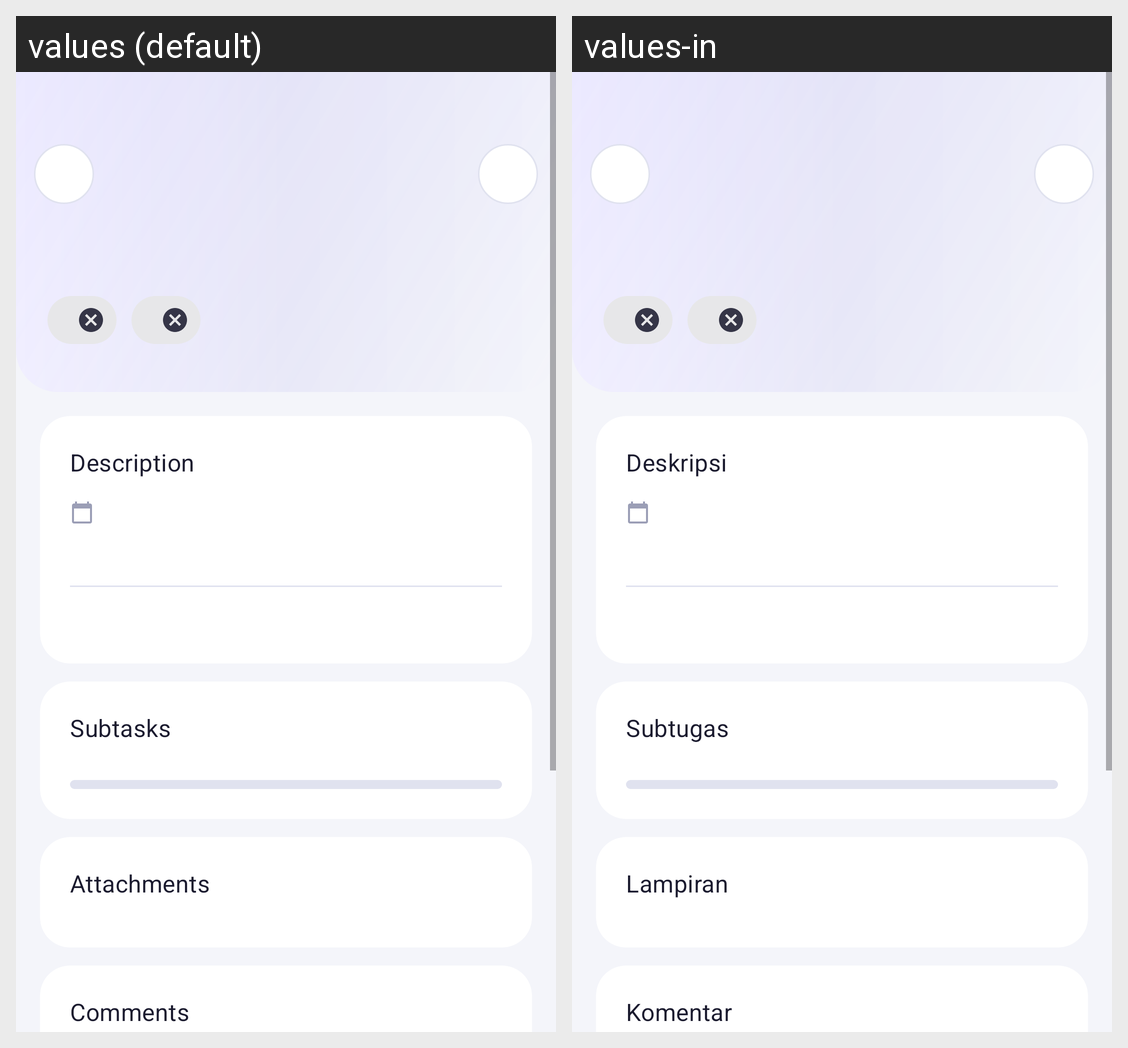

Translations of the strings shown on this Android screen, per locale in the grid:
Android screen res/layout/fragment_task_detail.xml rendered under 2 locales, left to right: values (default), values-in. Device: Nexus 5 (rendered at 1080×1920; each locale shown at half size, 540×960, under a caption strip naming it); theme Theme.HWiXeL.
Strings drawn on this screen, with the default value and each locale's value (text and hints the layout hard-codes, and strings that could not be matched under every locale, appear in the picture but are not listed):

task_detail_description_label
  values: Description
  values-in: Deskripsi

task_detail_subtasks_label
  values: Subtasks
  values-in: Subtugas

task_detail_attachments_label
  values: Attachments
  values-in: Lampiran

task_detail_comments_label
  values: Comments
  values-in: Komentar
